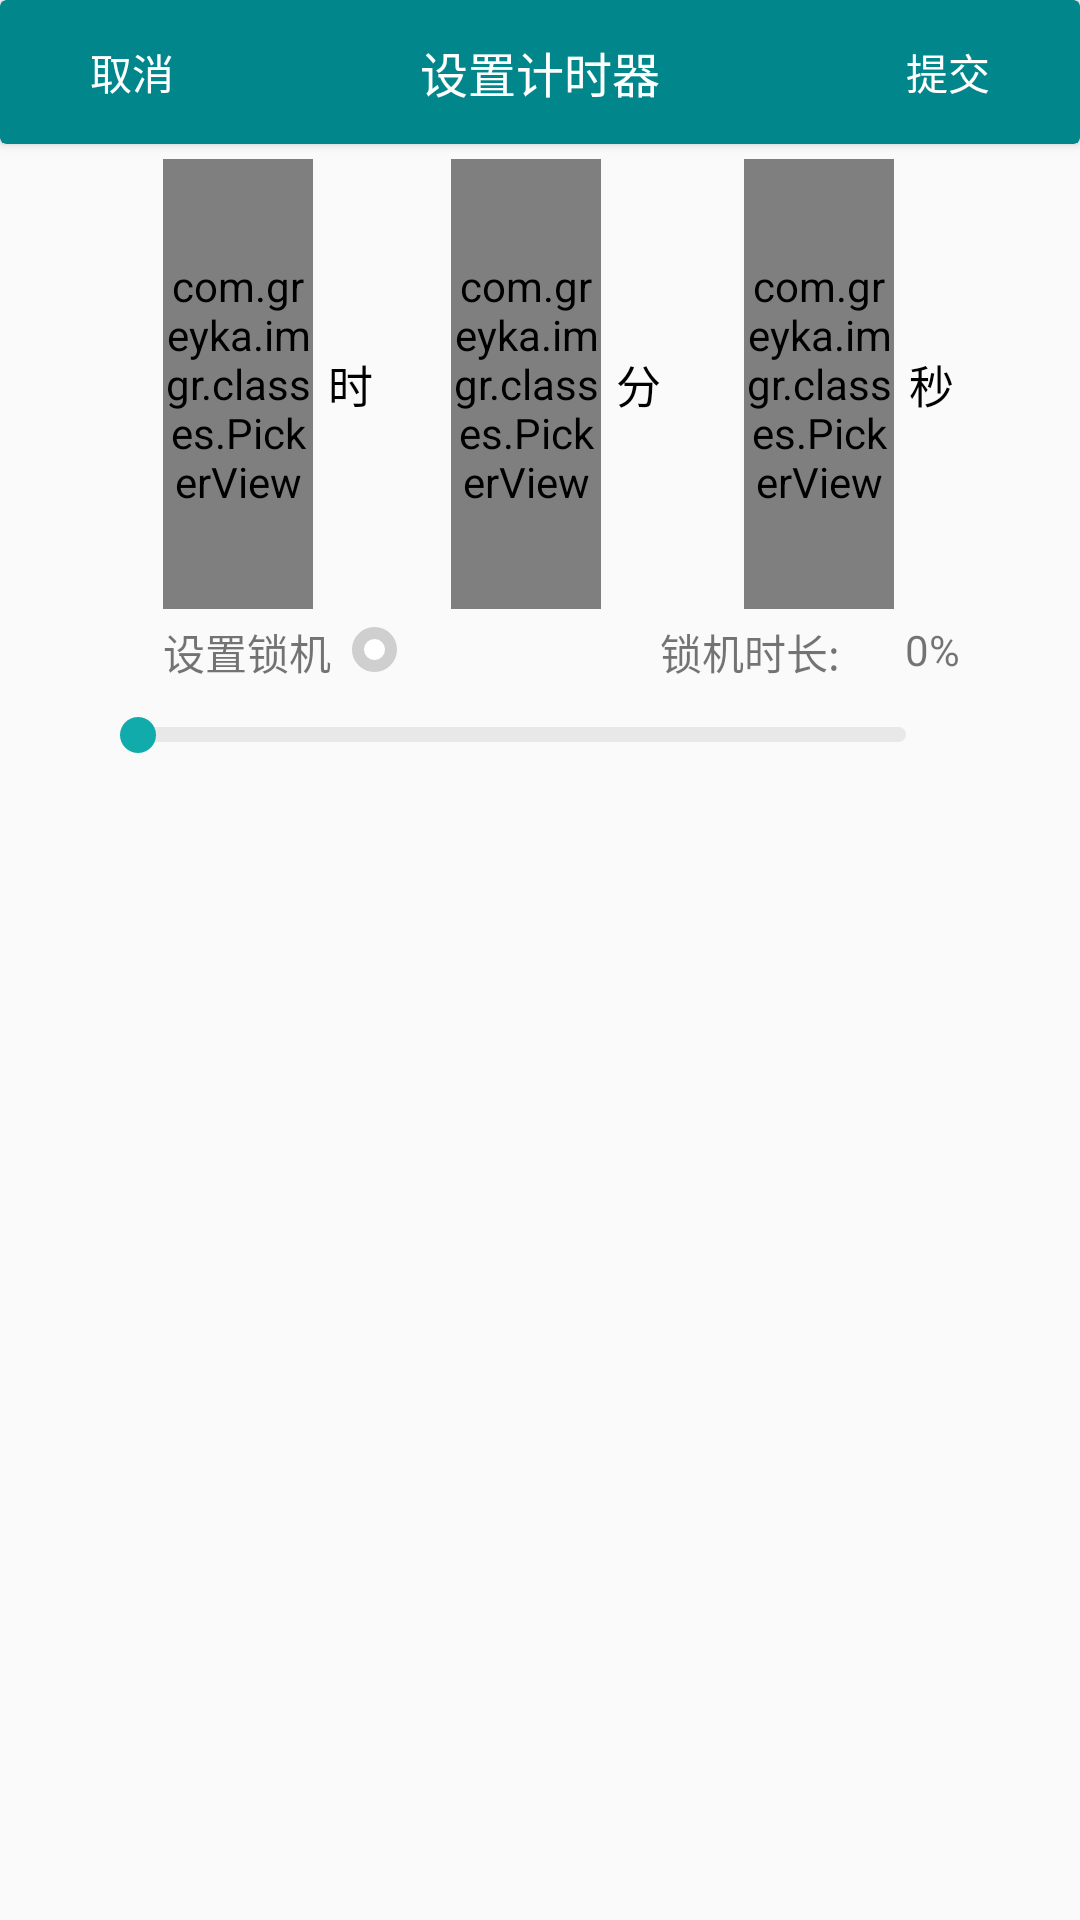

Android layout source for this screen:
<!-- AndroidManifest.xml: application theme Theme.imgr -->
<!-- res/layout/timer_picker.xml -->
<?xml version="1.0" encoding="utf-8"?>
<androidx.constraintlayout.widget.ConstraintLayout xmlns:android="http://schemas.android.com/apk/res/android"
    xmlns:app="http://schemas.android.com/apk/res-auto"
    xmlns:tools="http://schemas.android.com/tools"
    android:layout_width="300dp"
    android:layout_height="320dp"
    android:backgroundTint="@color/calendar_white"
    app:layout_constraintBottom_toBottomOf="parent"
    app:layout_constraintEnd_toEndOf="parent"
    app:layout_constraintHorizontal_bias="1.0"
    app:layout_constraintStart_toStartOf="parent">

    <androidx.cardview.widget.CardView
        android:id="@+id/cardView"
        android:layout_width="match_parent"
        android:layout_height="wrap_content"
        app:cardBackgroundColor="@color/myThemeDeep"
        app:layout_constraintStart_toStartOf="parent"
        app:layout_constraintTop_toTopOf="parent">

        <TextView
            android:layout_width="wrap_content"
            android:layout_height="wrap_content"
            android:layout_gravity="center"
            android:text="设置计时器"
            android:textColor="@color/white"
            android:textSize="16sp" />

        <Button
            android:id="@+id/timerpicker_cancel"
            style="?android:attr/borderlessButtonStyle"
            android:layout_width="wrap_content"
            android:layout_height="wrap_content"
            android:layout_gravity="left"
            android:background="?android:attr/selectableItemBackground"
            android:text="取消"
            android:textColor="@color/white" />

        <Button
            android:id="@+id/timerpicker_submit"
            style="?android:attr/borderlessButtonStyle"
            android:layout_width="wrap_content"
            android:layout_height="wrap_content"
            android:layout_gravity="right"
            android:background="?android:attr/selectableItemBackground"
            android:text="提交"
            android:textColor="@color/white" />
    </androidx.cardview.widget.CardView>

    <com.greyka.imgr.classes.PickerView
        android:id="@+id/timerpickerview_hour"
        android:layout_width="50dp"
        android:layout_height="150dp"
        android:layout_marginTop="5dp"
        app:fastSlideSpeed="500"
        app:layout_constraintEnd_toEndOf="parent"
        app:layout_constraintHorizontal_bias="0.175"
        app:layout_constraintStart_toStartOf="parent"
        app:layout_constraintTop_toBottomOf="@+id/cardView"
        app:maxTextAlpha="255"
        app:maxTextSizeRate="4"
        app:minTextAlpha="100"
        app:minTextSizeRate="2"
        app:textColor="@color/black" />

    <com.greyka.imgr.classes.PickerView
        android:id="@+id/timerpickerview_minute"
        android:layout_width="50dp"
        android:layout_height="150dp"
        app:fastSlideSpeed="500"
        app:layout_constraintBottom_toBottomOf="@+id/timerpickerview_hour"
        app:layout_constraintEnd_toEndOf="parent"
        app:layout_constraintHorizontal_bias="0.485"
        app:layout_constraintStart_toStartOf="parent"
        app:layout_constraintTop_toTopOf="@+id/timerpickerview_hour"
        app:maxTextAlpha="255"
        app:maxTextSizeRate="4"
        app:minTextAlpha="100"
        app:minTextSizeRate="2"
        app:textColor="@color/black" />

    <com.greyka.imgr.classes.PickerView
        android:id="@+id/timerpickerview_second"
        android:layout_width="50dp"
        android:layout_height="150dp"
        app:fastSlideSpeed="500"
        app:layout_constraintBottom_toBottomOf="@+id/timerpickerview_minute"
        app:layout_constraintEnd_toEndOf="parent"
        app:layout_constraintHorizontal_bias="0.8"
        app:layout_constraintStart_toStartOf="parent"
        app:layout_constraintTop_toTopOf="@+id/timerpickerview_minute"
        app:maxTextAlpha="255"
        app:maxTextSizeRate="4"
        app:minTextAlpha="100"
        app:minTextSizeRate="2"
        app:textColor="@color/black" />

    <TextView
        android:id="@+id/textView4"
        android:layout_width="wrap_content"
        android:layout_height="wrap_content"
        android:layout_marginStart="5dp"
        android:text="时"
        android:textColor="@color/black"
        android:textSize="15sp"
        app:layout_constraintBottom_toBottomOf="@+id/timerpickerview_hour"
        app:layout_constraintStart_toEndOf="@id/timerpickerview_hour"
        app:layout_constraintTop_toTopOf="@+id/timerpickerview_hour" />

    <TextView
        android:id="@+id/textView2"
        android:layout_width="wrap_content"
        android:layout_height="wrap_content"
        android:layout_marginStart="5dp"
        android:text="秒"
        android:textColor="@color/black"
        android:textSize="15sp"
        app:layout_constraintBottom_toBottomOf="@+id/timerpickerview_second"
        app:layout_constraintStart_toEndOf="@id/timerpickerview_second"
        app:layout_constraintTop_toTopOf="@+id/timerpickerview_second" />

    <TextView
        android:id="@+id/textView"
        android:layout_width="wrap_content"
        android:layout_height="wrap_content"
        android:layout_marginStart="5dp"
        android:text="分"
        android:textColor="@color/black"
        android:textSize="15sp"
        app:layout_constraintBottom_toBottomOf="@+id/timerpickerview_minute"
        app:layout_constraintStart_toEndOf="@id/timerpickerview_minute"
        app:layout_constraintTop_toTopOf="@+id/timerpickerview_minute" />

    <TextView
        android:id="@+id/textView3"
        android:layout_width="wrap_content"
        android:layout_height="wrap_content"
        android:text="设置锁机"
        app:layout_constraintStart_toStartOf="@+id/timerpickerview_hour"
        app:layout_constraintTop_toTopOf="@+id/lock_option" />

    <Switch
        android:id="@+id/lock_option"
        android:layout_width="wrap_content"
        android:layout_height="wrap_content"
        android:layout_marginStart="7dp"
        android:layout_marginTop="4dp"
        android:thumb="@drawable/switch_white_circle_selector"
        android:track="@drawable/switch_selector"
        app:layout_constraintStart_toEndOf="@+id/textView3"
        app:layout_constraintTop_toBottomOf="@+id/timerpickerview_hour"
        tools:ignore="UseSwitchCompatOrMaterialXml" />

    <SeekBar
        android:id="@+id/lock_percent"
        style="@style/CustomSeekbarStyle"
        android:layout_width="0dp"
        android:layout_height="wrap_content"
        android:layout_marginStart="30dp"
        android:layout_marginTop="10dp"
        android:progress="0"
        app:layout_constraintEnd_toEndOf="@+id/textView2"
        app:layout_constraintStart_toStartOf="parent"
        app:layout_constraintTop_toBottomOf="@+id/lock_option" />

    <TextView
        android:layout_width="wrap_content"
        android:layout_height="wrap_content"
        android:layout_marginEnd="80dp"
        android:text="锁机时长:"
        app:layout_constraintEnd_toEndOf="parent"
        app:layout_constraintTop_toTopOf="@+id/lock_option" />

    <TextView
        android:id="@+id/lock_percnet_now"
        android:layout_width="wrap_content"
        android:layout_height="wrap_content"
        android:layout_marginEnd="40dp"
        android:text="0%"
        app:layout_constraintEnd_toEndOf="parent"
        app:layout_constraintTop_toTopOf="@+id/lock_option" />


</androidx.constraintlayout.widget.ConstraintLayout>
<!-- resources referenced by this layout -->
<resources>
  <color name="black">#FF000000</color>
  <color name="calendar_white">#FFFFFBF6</color>
  <color name="myThemeDeep">#FF00868B</color>
  <color name="white">#FFFFFFFF</color>
  <!-- drawable switch_white_circle_selector (drawable) -->
  <?xml version="1.0" encoding="utf-8"?>
  <selector xmlns:android="http://schemas.android.com/apk/res/android">
  
      <item android:drawable="@drawable/switch_white_circle_selected" android:state_checked="true" />
      <item android:drawable="@drawable/switch_white_circle_normal" android:state_checked="false" />
  
  </selector>
  <style name="CustomSeekbarStyle">
          <item name="android:maxHeight">5dp</item>
          <item name="android:indeterminateOnly">false</item>
          <item name="android:indeterminateDrawable">@color/myThemeShallow</item>
          <item name="android:progressDrawable">@drawable/seekbar_progress_drawable</item>
          <item name="android:minHeight">5dp</item>
      </style>
  <style name="Theme.imgr" parent="Theme.MaterialComponents.DayNight.NoActionBar.Bridge">
          
          <item name="colorPrimary">@color/myThemeShallow</item>
          <item name="colorPrimaryVariant">@color/myThemeShallow</item>
          <item name="colorOnPrimary">@color/white</item>
          
          <item name="colorSecondary">@color/teal_200</item>
          <item name="colorSecondaryVariant">@color/teal_700</item>
          <item name="colorOnSecondary">@color/black</item>
          
          <item name="android:statusBarColor" tools:targetApi="l">?attr/colorPrimaryVariant</item>
          
          <item name="colorAccent">@color/myThemeShallow</item>
      </style>
  <!-- drawable switch_white_circle_selected (drawable) -->
  <shape xmlns:android="http://schemas.android.com/apk/res/android"
      android:shape="oval">
      <stroke
          android:width="4dp"
          android:color="@color/myThemeShallow" />
      <solid android:color="@color/white" />
      <size
          android:width="15dp"
          android:height="15dp" />
  
  </shape>
  <!-- drawable switch_white_circle_normal (drawable) -->
  <?xml version="1.0" encoding="utf-8"?>
  <shape xmlns:android="http://schemas.android.com/apk/res/android"
      android:shape="oval">
      <stroke
          android:width="4dp"
          android:color="@color/grey81" />
      <solid android:color="@color/white" />
      <size
          android:width="15dp"
          android:height="15dp" />
  
  </shape>
  <color name="myThemeShallow">#FF11ABAB</color>
  <!-- drawable seekbar_progress_drawable (drawable) -->
  <?xml version="1.0" encoding="utf-8"?>
  <layer-list xmlns:android="http://schemas.android.com/apk/res/android">
  
      
      <item android:id="@android:id/background">
          <shape>
              <corners android:radius="5dp" />
              <gradient
                  android:angle="270"
                  android:centerColor="@color/grey91"
                  android:centerY="0.75"
                  android:endColor="@color/grey91"
                  android:startColor="@color/grey91" />
          </shape>
      </item>
      
      <item android:id="@android:id/progress">
          <clip>
              <shape>
                  <corners android:radius="50dp" />
                  <solid android:color="@color/myThemeShallow" />
              </shape>
          </clip>
      </item>
  </layer-list>
  <color name="teal_200">#FF03DAC5</color>
  <color name="teal_700">#FF018786</color>
  <color name="grey81">#FFCFCFCF</color>
  <color name="grey91">#FFE8E8E8</color>
</resources>
